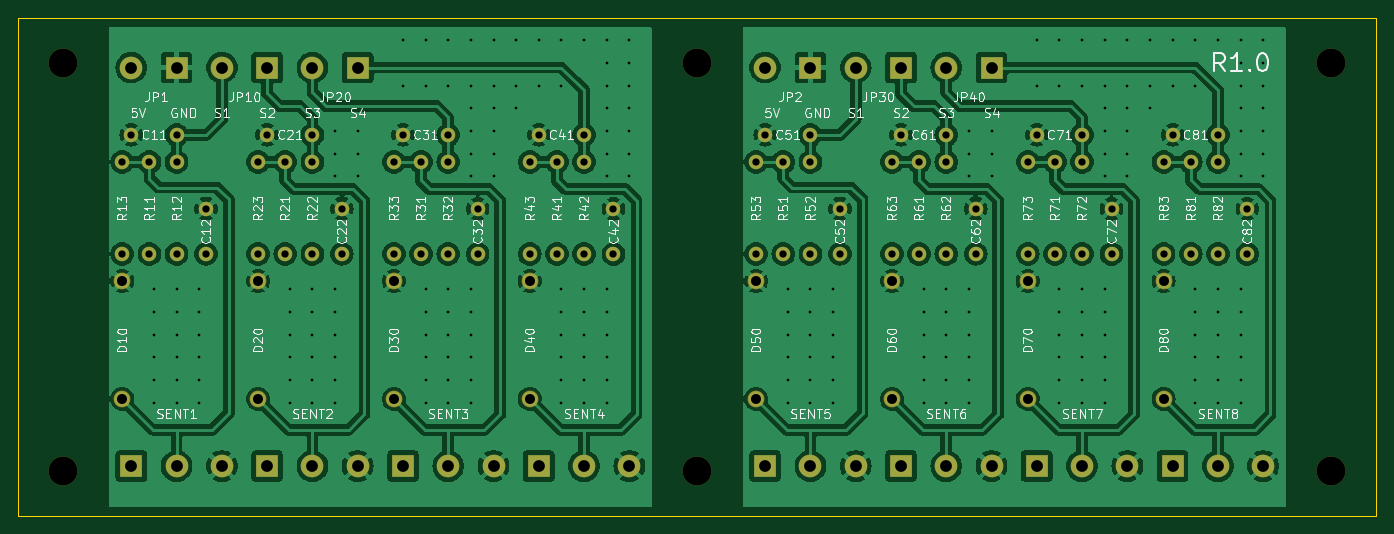
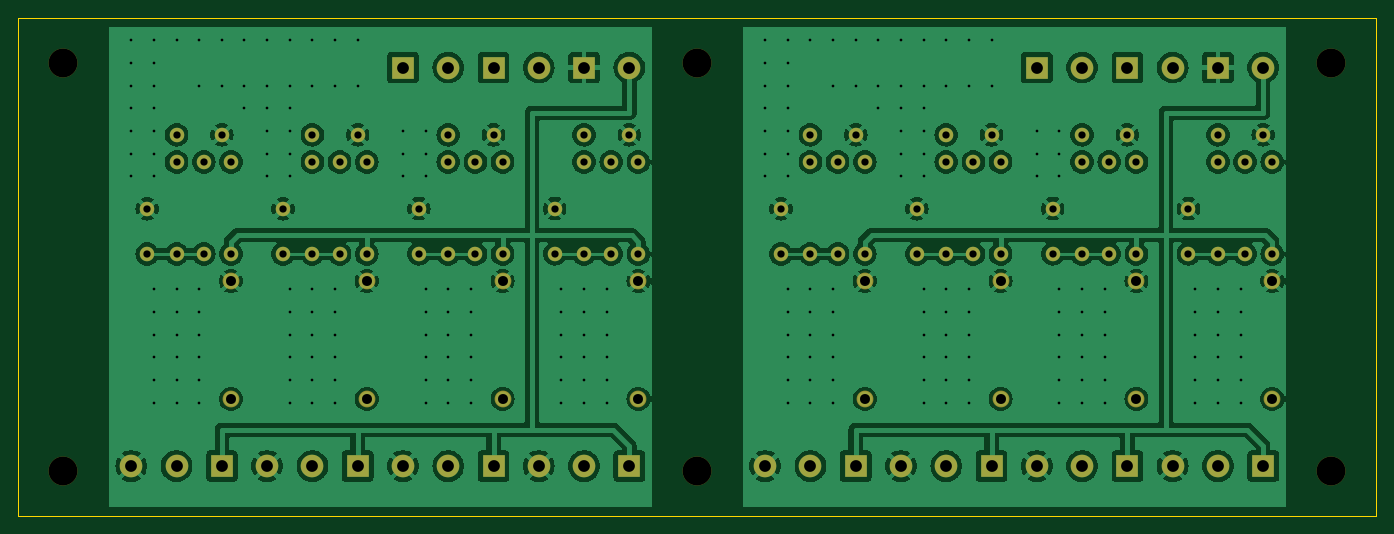
Circuit board: 11 layer files. Board 150.0 x 55.0 mm.
- bottom_copper: bot.gbl (246695 bytes)
- outline: dim.gm1 (605 bytes)
- drill: npth.drl (412 bytes)
- bottom_silk: plb.gbo (4591 bytes)
- top_silk: plt.gto (137058 bytes)
- drill: pth.drl (5583 bytes)
- bottom_mask: smb.gbs (4581 bytes)
- top_mask: smt.gts (4581 bytes)
- paste: spb.gbp (451 bytes)
- paste: spt.gtp (451 bytes)
- top_copper: top.gtl (270237 bytes)

=== bottom_copper: bot.gbl (246695 bytes, source omitted) ===
=== outline: dim.gm1 ===
%TF.GenerationSoftware,KiCad,Pcbnew,8.0.0*%
%TF.CreationDate,2024-04-03T18:38:51+02:00*%
%TF.ProjectId,zf-filter,7a662d66-696c-4746-9572-2e6b69636164,1.0*%
%TF.SameCoordinates,Original*%
%TF.FileFunction,Profile,NP*%
%FSLAX46Y46*%
G04 Gerber Fmt 4.6, Leading zero omitted, Abs format (unit mm)*
G04 Created by KiCad (PCBNEW 8.0.0) date 2024-04-03 18:38:51*
%MOMM*%
%LPD*%
G01*
G04 APERTURE LIST*
%TA.AperFunction,Profile*%
%ADD10C,0.050000*%
%TD*%
G04 APERTURE END LIST*
D10*
X75000000Y-80000000D02*
X225000000Y-80000000D01*
X225000000Y-135000000D01*
X75000000Y-135000000D01*
X75000000Y-80000000D01*
M02*

=== drill: npth.drl ===
M48
; DRILL file {KiCad 8.0.0} date 2024-04-03T18:38:56+0200
; FORMAT={-:-/ absolute / metric / decimal}
; #@! TF.CreationDate,2024-04-03T18:38:56+02:00
; #@! TF.GenerationSoftware,Kicad,Pcbnew,8.0.0
; #@! TF.FileFunction,NonPlated,1,2,NPTH
FMAT,2
METRIC
; #@! TA.AperFunction,NonPlated,NPTH,ComponentDrill
T1C3.200
%
G90
G05
T1
X80.0Y-85.0
X80.0Y-130.0
X150.0Y-85.0
X150.0Y-130.0
X220.0Y-85.0
X220.0Y-130.0
M30

=== bottom_silk: plb.gbo ===
%TF.GenerationSoftware,KiCad,Pcbnew,8.0.0*%
%TF.CreationDate,2024-04-03T18:38:51+02:00*%
%TF.ProjectId,zf-filter,7a662d66-696c-4746-9572-2e6b69636164,1.0*%
%TF.SameCoordinates,Original*%
%TF.FileFunction,Legend,Bot*%
%TF.FilePolarity,Positive*%
%FSLAX46Y46*%
G04 Gerber Fmt 4.6, Leading zero omitted, Abs format (unit mm)*
G04 Created by KiCad (PCBNEW 8.0.0) date 2024-04-03 18:38:51*
%MOMM*%
%LPD*%
G01*
G04 APERTURE LIST*
%ADD10R,2.500000X2.500000*%
%ADD11C,2.500000*%
%ADD12C,3.200000*%
%ADD13C,1.600000*%
%ADD14O,1.600000X1.600000*%
%ADD15C,1.854000*%
G04 APERTURE END LIST*
%LPC*%
D10*
X132500000Y-129500000D03*
D11*
X137500000Y-129500000D03*
X142500000Y-129500000D03*
D12*
X80000000Y-85000000D03*
D13*
X162500000Y-95920000D03*
D14*
X162500000Y-106080000D03*
D13*
X207500000Y-92920000D03*
X202500000Y-92920000D03*
D15*
X116500000Y-122080000D03*
X116500000Y-109080000D03*
D12*
X220000000Y-85000000D03*
D13*
X137500000Y-95920000D03*
D14*
X137500000Y-106080000D03*
D10*
X117500000Y-129500000D03*
D11*
X122500000Y-129500000D03*
X127500000Y-129500000D03*
D13*
X192500000Y-92920000D03*
X187500000Y-92920000D03*
X119500000Y-106080000D03*
D14*
X119500000Y-95920000D03*
D13*
X162500000Y-92920000D03*
X157500000Y-92920000D03*
X110750000Y-106070000D03*
X110750000Y-101070000D03*
D12*
X150000000Y-130000000D03*
D13*
X92500000Y-92920000D03*
X87500000Y-92920000D03*
D10*
X102500000Y-129500000D03*
D11*
X107500000Y-129500000D03*
X112500000Y-129500000D03*
D13*
X116500000Y-106080000D03*
D14*
X116500000Y-95920000D03*
D10*
X202500000Y-129500000D03*
D11*
X207500000Y-129500000D03*
X212500000Y-129500000D03*
D13*
X195750000Y-106095000D03*
X195750000Y-101095000D03*
X122500000Y-95920000D03*
D14*
X122500000Y-106080000D03*
D13*
X210750000Y-106100000D03*
X210750000Y-101100000D03*
X104500000Y-106080000D03*
D14*
X104500000Y-95920000D03*
D13*
X207500000Y-95920000D03*
D14*
X207500000Y-106080000D03*
D15*
X131500000Y-122080000D03*
X131500000Y-109080000D03*
D13*
X177500000Y-95920000D03*
D14*
X177500000Y-106080000D03*
D10*
X87500000Y-129500000D03*
D11*
X92500000Y-129500000D03*
X97500000Y-129500000D03*
D12*
X150000000Y-85000000D03*
D13*
X140750000Y-106100000D03*
X140750000Y-101100000D03*
D10*
X172500000Y-129500000D03*
D11*
X177500000Y-129500000D03*
X182500000Y-129500000D03*
D13*
X101500000Y-106080000D03*
D14*
X101500000Y-95920000D03*
D10*
X162500000Y-85500000D03*
D11*
X157500000Y-85500000D03*
D13*
X134500000Y-106080000D03*
D14*
X134500000Y-95920000D03*
D13*
X165750000Y-106070000D03*
X165750000Y-101070000D03*
X92500000Y-95920000D03*
D14*
X92500000Y-106080000D03*
D12*
X220000000Y-130000000D03*
D13*
X89500000Y-106080000D03*
D14*
X89500000Y-95920000D03*
D13*
X107500000Y-95920000D03*
D14*
X107500000Y-106080000D03*
D10*
X112500000Y-85500000D03*
D11*
X107500000Y-85500000D03*
D13*
X95750000Y-106070000D03*
X95750000Y-101070000D03*
X192500000Y-95920000D03*
D14*
X192500000Y-106080000D03*
D12*
X80000000Y-130000000D03*
D13*
X156500000Y-95920000D03*
D14*
X156500000Y-106080000D03*
D13*
X204500000Y-106080000D03*
D14*
X204500000Y-95920000D03*
D10*
X157500000Y-129500000D03*
D11*
X162500000Y-129500000D03*
X167500000Y-129500000D03*
D13*
X177500000Y-92920000D03*
X172500000Y-92920000D03*
D15*
X101500000Y-122080000D03*
X101500000Y-109080000D03*
D10*
X182500000Y-85500000D03*
D11*
X177500000Y-85500000D03*
D13*
X137500000Y-92920000D03*
X132500000Y-92920000D03*
X171500000Y-106080000D03*
D14*
X171500000Y-95920000D03*
D13*
X174500000Y-106080000D03*
D14*
X174500000Y-95920000D03*
D13*
X122500000Y-92920000D03*
X117500000Y-92920000D03*
D10*
X187500000Y-129500000D03*
D11*
X192500000Y-129500000D03*
X197500000Y-129500000D03*
D13*
X131500000Y-106080000D03*
D14*
X131500000Y-95920000D03*
D10*
X102500000Y-85500000D03*
D11*
X97500000Y-85500000D03*
D10*
X92500000Y-85500000D03*
D11*
X87500000Y-85500000D03*
D15*
X186500000Y-122080000D03*
X186500000Y-109080000D03*
X201500000Y-122080000D03*
X201500000Y-109080000D03*
D13*
X159500000Y-106080000D03*
D14*
X159500000Y-95920000D03*
D13*
X180750000Y-106070000D03*
X180750000Y-101070000D03*
D15*
X171500000Y-122080000D03*
X171500000Y-109080000D03*
D13*
X201500000Y-106080000D03*
D14*
X201500000Y-95920000D03*
D13*
X189500000Y-106080000D03*
D14*
X189500000Y-95920000D03*
D13*
X186500000Y-106080000D03*
D14*
X186500000Y-95920000D03*
D10*
X172500000Y-85500000D03*
D11*
X167500000Y-85500000D03*
D13*
X125750000Y-106095000D03*
X125750000Y-101095000D03*
X86500000Y-95920000D03*
D14*
X86500000Y-106080000D03*
D15*
X86500000Y-122080000D03*
X86500000Y-109080000D03*
X156500000Y-122080000D03*
X156500000Y-109080000D03*
D13*
X107500000Y-92920000D03*
X102500000Y-92920000D03*
%LPD*%
M02*

=== top_silk: plt.gto (137058 bytes, source omitted) ===
=== drill: pth.drl (5583 bytes, source omitted) ===
=== bottom_mask: smb.gbs ===
%TF.GenerationSoftware,KiCad,Pcbnew,8.0.0*%
%TF.CreationDate,2024-04-03T18:38:51+02:00*%
%TF.ProjectId,zf-filter,7a662d66-696c-4746-9572-2e6b69636164,1.0*%
%TF.SameCoordinates,Original*%
%TF.FileFunction,Soldermask,Bot*%
%TF.FilePolarity,Negative*%
%FSLAX46Y46*%
G04 Gerber Fmt 4.6, Leading zero omitted, Abs format (unit mm)*
G04 Created by KiCad (PCBNEW 8.0.0) date 2024-04-03 18:38:51*
%MOMM*%
%LPD*%
G01*
G04 APERTURE LIST*
%ADD10R,2.500000X2.500000*%
%ADD11C,2.500000*%
%ADD12C,3.200000*%
%ADD13C,1.600000*%
%ADD14O,1.600000X1.600000*%
%ADD15C,1.854000*%
G04 APERTURE END LIST*
D10*
X132500000Y-129500000D03*
D11*
X137500000Y-129500000D03*
X142500000Y-129500000D03*
D12*
X80000000Y-85000000D03*
D13*
X162500000Y-95920000D03*
D14*
X162500000Y-106080000D03*
D13*
X207500000Y-92920000D03*
X202500000Y-92920000D03*
D15*
X116500000Y-122080000D03*
X116500000Y-109080000D03*
D12*
X220000000Y-85000000D03*
D13*
X137500000Y-95920000D03*
D14*
X137500000Y-106080000D03*
D10*
X117500000Y-129500000D03*
D11*
X122500000Y-129500000D03*
X127500000Y-129500000D03*
D13*
X192500000Y-92920000D03*
X187500000Y-92920000D03*
X119500000Y-106080000D03*
D14*
X119500000Y-95920000D03*
D13*
X162500000Y-92920000D03*
X157500000Y-92920000D03*
X110750000Y-106070000D03*
X110750000Y-101070000D03*
D12*
X150000000Y-130000000D03*
D13*
X92500000Y-92920000D03*
X87500000Y-92920000D03*
D10*
X102500000Y-129500000D03*
D11*
X107500000Y-129500000D03*
X112500000Y-129500000D03*
D13*
X116500000Y-106080000D03*
D14*
X116500000Y-95920000D03*
D10*
X202500000Y-129500000D03*
D11*
X207500000Y-129500000D03*
X212500000Y-129500000D03*
D13*
X195750000Y-106095000D03*
X195750000Y-101095000D03*
X122500000Y-95920000D03*
D14*
X122500000Y-106080000D03*
D13*
X210750000Y-106100000D03*
X210750000Y-101100000D03*
X104500000Y-106080000D03*
D14*
X104500000Y-95920000D03*
D13*
X207500000Y-95920000D03*
D14*
X207500000Y-106080000D03*
D15*
X131500000Y-122080000D03*
X131500000Y-109080000D03*
D13*
X177500000Y-95920000D03*
D14*
X177500000Y-106080000D03*
D10*
X87500000Y-129500000D03*
D11*
X92500000Y-129500000D03*
X97500000Y-129500000D03*
D12*
X150000000Y-85000000D03*
D13*
X140750000Y-106100000D03*
X140750000Y-101100000D03*
D10*
X172500000Y-129500000D03*
D11*
X177500000Y-129500000D03*
X182500000Y-129500000D03*
D13*
X101500000Y-106080000D03*
D14*
X101500000Y-95920000D03*
D10*
X162500000Y-85500000D03*
D11*
X157500000Y-85500000D03*
D13*
X134500000Y-106080000D03*
D14*
X134500000Y-95920000D03*
D13*
X165750000Y-106070000D03*
X165750000Y-101070000D03*
X92500000Y-95920000D03*
D14*
X92500000Y-106080000D03*
D12*
X220000000Y-130000000D03*
D13*
X89500000Y-106080000D03*
D14*
X89500000Y-95920000D03*
D13*
X107500000Y-95920000D03*
D14*
X107500000Y-106080000D03*
D10*
X112500000Y-85500000D03*
D11*
X107500000Y-85500000D03*
D13*
X95750000Y-106070000D03*
X95750000Y-101070000D03*
X192500000Y-95920000D03*
D14*
X192500000Y-106080000D03*
D12*
X80000000Y-130000000D03*
D13*
X156500000Y-95920000D03*
D14*
X156500000Y-106080000D03*
D13*
X204500000Y-106080000D03*
D14*
X204500000Y-95920000D03*
D10*
X157500000Y-129500000D03*
D11*
X162500000Y-129500000D03*
X167500000Y-129500000D03*
D13*
X177500000Y-92920000D03*
X172500000Y-92920000D03*
D15*
X101500000Y-122080000D03*
X101500000Y-109080000D03*
D10*
X182500000Y-85500000D03*
D11*
X177500000Y-85500000D03*
D13*
X137500000Y-92920000D03*
X132500000Y-92920000D03*
X171500000Y-106080000D03*
D14*
X171500000Y-95920000D03*
D13*
X174500000Y-106080000D03*
D14*
X174500000Y-95920000D03*
D13*
X122500000Y-92920000D03*
X117500000Y-92920000D03*
D10*
X187500000Y-129500000D03*
D11*
X192500000Y-129500000D03*
X197500000Y-129500000D03*
D13*
X131500000Y-106080000D03*
D14*
X131500000Y-95920000D03*
D10*
X102500000Y-85500000D03*
D11*
X97500000Y-85500000D03*
D10*
X92500000Y-85500000D03*
D11*
X87500000Y-85500000D03*
D15*
X186500000Y-122080000D03*
X186500000Y-109080000D03*
X201500000Y-122080000D03*
X201500000Y-109080000D03*
D13*
X159500000Y-106080000D03*
D14*
X159500000Y-95920000D03*
D13*
X180750000Y-106070000D03*
X180750000Y-101070000D03*
D15*
X171500000Y-122080000D03*
X171500000Y-109080000D03*
D13*
X201500000Y-106080000D03*
D14*
X201500000Y-95920000D03*
D13*
X189500000Y-106080000D03*
D14*
X189500000Y-95920000D03*
D13*
X186500000Y-106080000D03*
D14*
X186500000Y-95920000D03*
D10*
X172500000Y-85500000D03*
D11*
X167500000Y-85500000D03*
D13*
X125750000Y-106095000D03*
X125750000Y-101095000D03*
X86500000Y-95920000D03*
D14*
X86500000Y-106080000D03*
D15*
X86500000Y-122080000D03*
X86500000Y-109080000D03*
X156500000Y-122080000D03*
X156500000Y-109080000D03*
D13*
X107500000Y-92920000D03*
X102500000Y-92920000D03*
M02*

=== top_mask: smt.gts ===
%TF.GenerationSoftware,KiCad,Pcbnew,8.0.0*%
%TF.CreationDate,2024-04-03T18:38:51+02:00*%
%TF.ProjectId,zf-filter,7a662d66-696c-4746-9572-2e6b69636164,1.0*%
%TF.SameCoordinates,Original*%
%TF.FileFunction,Soldermask,Top*%
%TF.FilePolarity,Negative*%
%FSLAX46Y46*%
G04 Gerber Fmt 4.6, Leading zero omitted, Abs format (unit mm)*
G04 Created by KiCad (PCBNEW 8.0.0) date 2024-04-03 18:38:51*
%MOMM*%
%LPD*%
G01*
G04 APERTURE LIST*
%ADD10R,2.500000X2.500000*%
%ADD11C,2.500000*%
%ADD12C,3.200000*%
%ADD13C,1.600000*%
%ADD14O,1.600000X1.600000*%
%ADD15C,1.854000*%
G04 APERTURE END LIST*
D10*
X132500000Y-129500000D03*
D11*
X137500000Y-129500000D03*
X142500000Y-129500000D03*
D12*
X80000000Y-85000000D03*
D13*
X162500000Y-95920000D03*
D14*
X162500000Y-106080000D03*
D13*
X207500000Y-92920000D03*
X202500000Y-92920000D03*
D15*
X116500000Y-122080000D03*
X116500000Y-109080000D03*
D12*
X220000000Y-85000000D03*
D13*
X137500000Y-95920000D03*
D14*
X137500000Y-106080000D03*
D10*
X117500000Y-129500000D03*
D11*
X122500000Y-129500000D03*
X127500000Y-129500000D03*
D13*
X192500000Y-92920000D03*
X187500000Y-92920000D03*
X119500000Y-106080000D03*
D14*
X119500000Y-95920000D03*
D13*
X162500000Y-92920000D03*
X157500000Y-92920000D03*
X110750000Y-106070000D03*
X110750000Y-101070000D03*
D12*
X150000000Y-130000000D03*
D13*
X92500000Y-92920000D03*
X87500000Y-92920000D03*
D10*
X102500000Y-129500000D03*
D11*
X107500000Y-129500000D03*
X112500000Y-129500000D03*
D13*
X116500000Y-106080000D03*
D14*
X116500000Y-95920000D03*
D10*
X202500000Y-129500000D03*
D11*
X207500000Y-129500000D03*
X212500000Y-129500000D03*
D13*
X195750000Y-106095000D03*
X195750000Y-101095000D03*
X122500000Y-95920000D03*
D14*
X122500000Y-106080000D03*
D13*
X210750000Y-106100000D03*
X210750000Y-101100000D03*
X104500000Y-106080000D03*
D14*
X104500000Y-95920000D03*
D13*
X207500000Y-95920000D03*
D14*
X207500000Y-106080000D03*
D15*
X131500000Y-122080000D03*
X131500000Y-109080000D03*
D13*
X177500000Y-95920000D03*
D14*
X177500000Y-106080000D03*
D10*
X87500000Y-129500000D03*
D11*
X92500000Y-129500000D03*
X97500000Y-129500000D03*
D12*
X150000000Y-85000000D03*
D13*
X140750000Y-106100000D03*
X140750000Y-101100000D03*
D10*
X172500000Y-129500000D03*
D11*
X177500000Y-129500000D03*
X182500000Y-129500000D03*
D13*
X101500000Y-106080000D03*
D14*
X101500000Y-95920000D03*
D10*
X162500000Y-85500000D03*
D11*
X157500000Y-85500000D03*
D13*
X134500000Y-106080000D03*
D14*
X134500000Y-95920000D03*
D13*
X165750000Y-106070000D03*
X165750000Y-101070000D03*
X92500000Y-95920000D03*
D14*
X92500000Y-106080000D03*
D12*
X220000000Y-130000000D03*
D13*
X89500000Y-106080000D03*
D14*
X89500000Y-95920000D03*
D13*
X107500000Y-95920000D03*
D14*
X107500000Y-106080000D03*
D10*
X112500000Y-85500000D03*
D11*
X107500000Y-85500000D03*
D13*
X95750000Y-106070000D03*
X95750000Y-101070000D03*
X192500000Y-95920000D03*
D14*
X192500000Y-106080000D03*
D12*
X80000000Y-130000000D03*
D13*
X156500000Y-95920000D03*
D14*
X156500000Y-106080000D03*
D13*
X204500000Y-106080000D03*
D14*
X204500000Y-95920000D03*
D10*
X157500000Y-129500000D03*
D11*
X162500000Y-129500000D03*
X167500000Y-129500000D03*
D13*
X177500000Y-92920000D03*
X172500000Y-92920000D03*
D15*
X101500000Y-122080000D03*
X101500000Y-109080000D03*
D10*
X182500000Y-85500000D03*
D11*
X177500000Y-85500000D03*
D13*
X137500000Y-92920000D03*
X132500000Y-92920000D03*
X171500000Y-106080000D03*
D14*
X171500000Y-95920000D03*
D13*
X174500000Y-106080000D03*
D14*
X174500000Y-95920000D03*
D13*
X122500000Y-92920000D03*
X117500000Y-92920000D03*
D10*
X187500000Y-129500000D03*
D11*
X192500000Y-129500000D03*
X197500000Y-129500000D03*
D13*
X131500000Y-106080000D03*
D14*
X131500000Y-95920000D03*
D10*
X102500000Y-85500000D03*
D11*
X97500000Y-85500000D03*
D10*
X92500000Y-85500000D03*
D11*
X87500000Y-85500000D03*
D15*
X186500000Y-122080000D03*
X186500000Y-109080000D03*
X201500000Y-122080000D03*
X201500000Y-109080000D03*
D13*
X159500000Y-106080000D03*
D14*
X159500000Y-95920000D03*
D13*
X180750000Y-106070000D03*
X180750000Y-101070000D03*
D15*
X171500000Y-122080000D03*
X171500000Y-109080000D03*
D13*
X201500000Y-106080000D03*
D14*
X201500000Y-95920000D03*
D13*
X189500000Y-106080000D03*
D14*
X189500000Y-95920000D03*
D13*
X186500000Y-106080000D03*
D14*
X186500000Y-95920000D03*
D10*
X172500000Y-85500000D03*
D11*
X167500000Y-85500000D03*
D13*
X125750000Y-106095000D03*
X125750000Y-101095000D03*
X86500000Y-95920000D03*
D14*
X86500000Y-106080000D03*
D15*
X86500000Y-122080000D03*
X86500000Y-109080000D03*
X156500000Y-122080000D03*
X156500000Y-109080000D03*
D13*
X107500000Y-92920000D03*
X102500000Y-92920000D03*
M02*

=== paste: spb.gbp ===
%TF.GenerationSoftware,KiCad,Pcbnew,8.0.0*%
%TF.CreationDate,2024-04-03T18:38:51+02:00*%
%TF.ProjectId,zf-filter,7a662d66-696c-4746-9572-2e6b69636164,1.0*%
%TF.SameCoordinates,Original*%
%TF.FileFunction,Paste,Bot*%
%TF.FilePolarity,Positive*%
%FSLAX46Y46*%
G04 Gerber Fmt 4.6, Leading zero omitted, Abs format (unit mm)*
G04 Created by KiCad (PCBNEW 8.0.0) date 2024-04-03 18:38:51*
%MOMM*%
%LPD*%
G01*
G04 APERTURE LIST*
G04 APERTURE END LIST*
M02*

=== paste: spt.gtp ===
%TF.GenerationSoftware,KiCad,Pcbnew,8.0.0*%
%TF.CreationDate,2024-04-03T18:38:51+02:00*%
%TF.ProjectId,zf-filter,7a662d66-696c-4746-9572-2e6b69636164,1.0*%
%TF.SameCoordinates,Original*%
%TF.FileFunction,Paste,Top*%
%TF.FilePolarity,Positive*%
%FSLAX46Y46*%
G04 Gerber Fmt 4.6, Leading zero omitted, Abs format (unit mm)*
G04 Created by KiCad (PCBNEW 8.0.0) date 2024-04-03 18:38:51*
%MOMM*%
%LPD*%
G01*
G04 APERTURE LIST*
G04 APERTURE END LIST*
M02*

=== top_copper: top.gtl (270237 bytes, source omitted) ===
